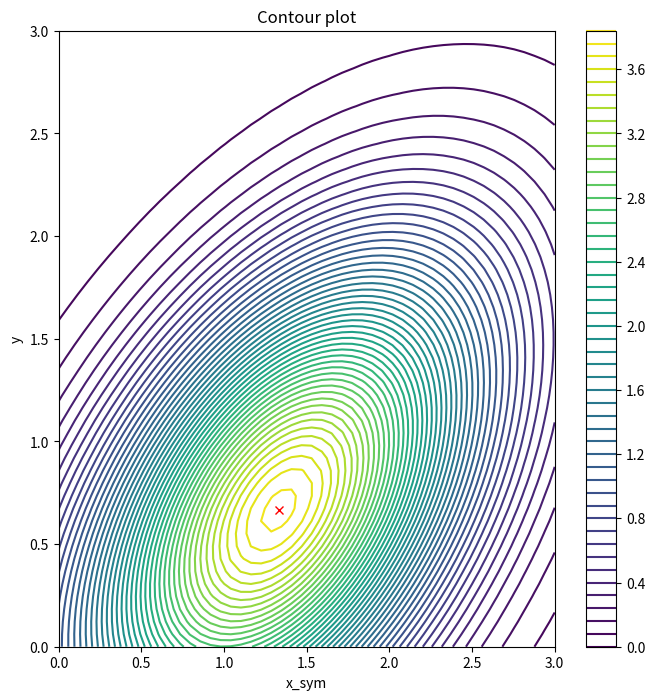

The script that saved this image:
import numpy as np
from sympy import *
from sympy.abc import x, y, z, a, b, c
from sympy import pi, sin, sqrt, Matrix, maximum
import matplotlib.pyplot as plt

# Q1
print(f"{' Q1 ':-^75}")
result: float = integrate(x * sin(x), (x, (0, pi / 2)))
print(f"{result=}")

# Q2
print(f"{' Q2 ':-^75}")
A: Matrix = Matrix([[1, 2], [a, b]])
A_inv: Matrix = A.inv()
print(f"{' BEFORE ':=^75}")
pprint(A * A_inv)
print(f"{' AFTER ':=^75}")
pprint(simplify(str(A * A_inv))) # str casts to single line math notation and simplify does algebra to result in 1

# Q3
print(f"{' Q3 ':-^75}")
def get_coefficient(n: int) -> int:
    coefficients: list[int] = binomial_coefficients_list(n)
    return coefficients[n - 1]
print(f"x_sym^3 coefficient is {get_coefficient(4)}")

# Q4
print(f"{' Q4 ':-^75}")
def nth_derivative(n, eval_point) -> tuple[str, str]:
    dydx: Derivative = Derivative(x ** 3 * sin(x ** 2 + 1), x, n)
    return dydx.doit().evalf(subs={x: eval_point})
print(f"2nd derivative of x_sym ** 3 * sin(x_sym ** 2 + 1) at 0.1 = {nth_derivative(2, 0.1):.4f}")

# Q5
print(f"{' Q5 ':-^75}")
# f = fps(cos(x_sym ** 2 + sqrt(x_sym)))
print("I can't get the formal power series to calculate fps always hangs")

# Q6
print(f"{' Q6 ':-^75}")
f: Expr = x ** 2 * exp(-a * x)
flat_points: list[float] = [f.subs(p) for p in solve(f.diff(x))]
print(f"Possible maxima are: {flat_points}")

# Q7
print(f"{' Q7 ':-^75}")
f: Expr = exp(-x ** 2 + 2 * x - y ** 2 + x * y)
flat_points: list[float] = solve([f.diff(x), f.diff(y)], [x, y], dict=True)[0]
print(f"Maxima located at: {flat_points}")

# Q8
print(f"{' Q8 ':-^75}")
f_eval = lambdify((x, y), f, "numpy")
x_vals: np.ndarray = np.linspace(0, 3)
y_vals: np.ndarray = np.linspace(0, 3)
X, Y = np.meshgrid(x_vals, y_vals)
Z = f_eval(X, Y)
x0, y0 = 4/3, 2/3

plt.figure(figsize=(8, 8))
contour = plt.contour(X, Y, Z, 50)
plt.colorbar(contour)
plt.title("Contour plot")
plt.xlabel("x_sym")
plt.ylabel("y")
plt.plot(x0, y0, 'rx')
print("x_sym marks the spot...")
plt.show()
